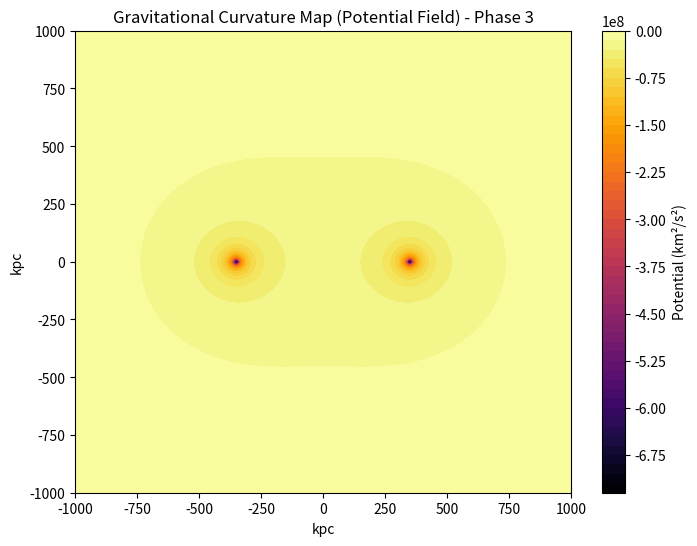
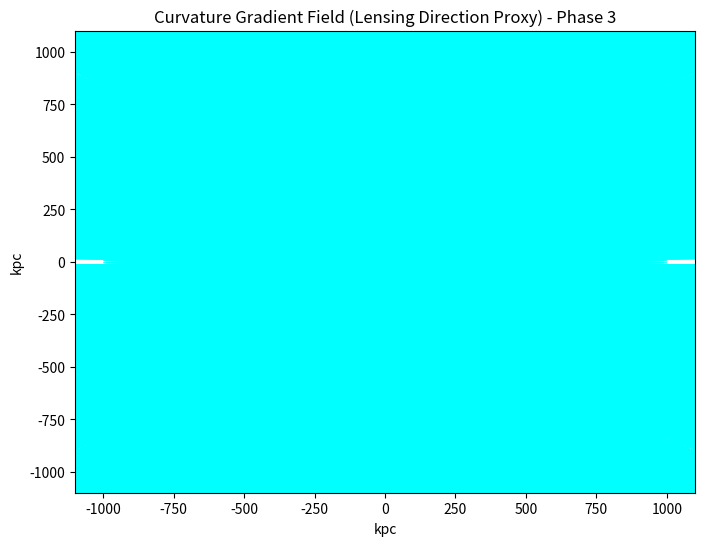
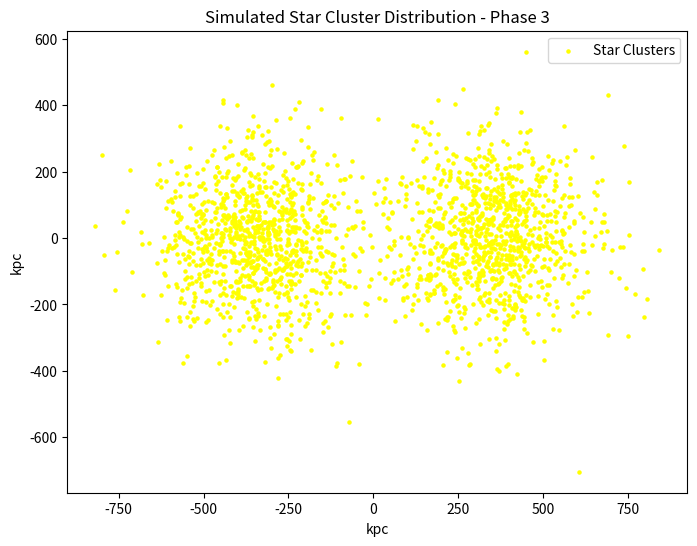
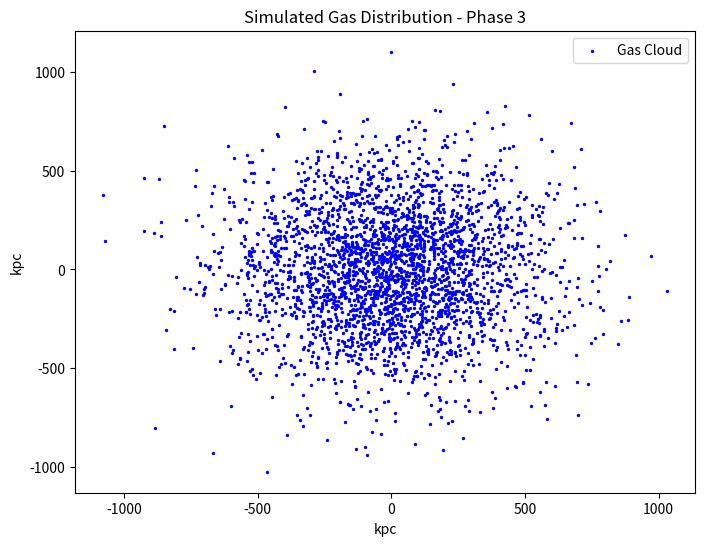
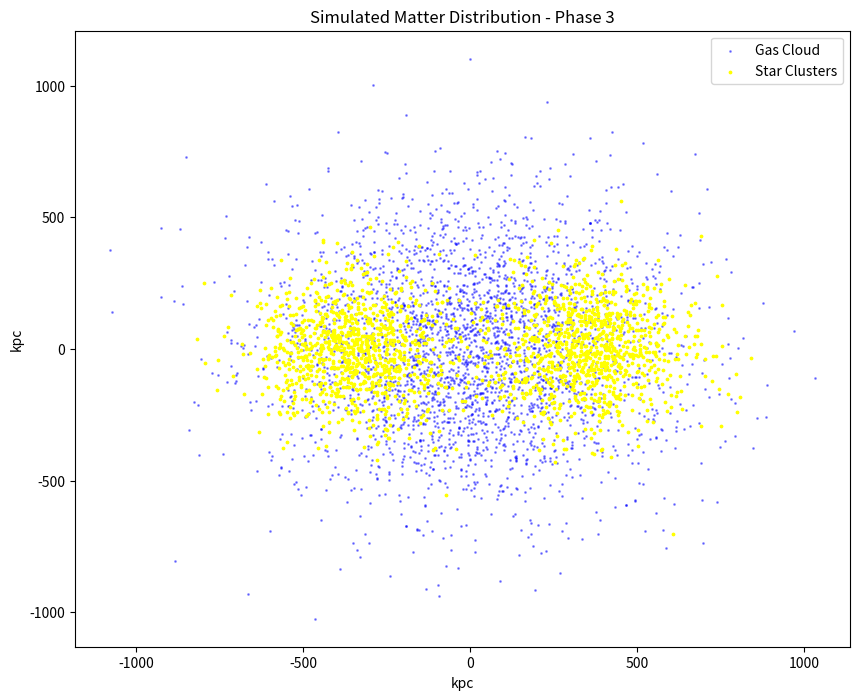

Python code for these plots, in order:
import os
import numpy as np
import matplotlib.pyplot as plt
import pandas as pd

# === Output folder setup ===
output_dir = "Geodesic_BulletCluster_Sims/Phase3_Results"
os.makedirs(output_dir, exist_ok=True)

# === Constants ===
G = 4.302e-6  # gravitational constant in kpc⋅(km/s)^2⋅M☉^−1

# === Cluster Properties ===
M1 = M2 = 1e15  # Solar masses
pos1 = np.array([-350, 0])
pos2 = np.array([350, 0])

# === Grid Setup ===
grid_size = 200
extent = 1000
x = np.linspace(-extent, extent, grid_size)
y = np.linspace(-extent, extent, grid_size)
X, Y = np.meshgrid(x, y)

# === Gravitational Potential ===
def potential_field(X, Y):
    r1 = np.sqrt((X - pos1[0])**2 + (Y - pos1[1])**2)
    r2 = np.sqrt((X - pos2[0])**2 + (Y - pos2[1])**2)
    return -G * (M1 / (r1 + 1e-3) + M2 / (r2 + 1e-3))

phi = potential_field(X, Y)

# === Gradient Field ===
grad_y, grad_x = np.gradient(phi, extent * 2 / grid_size)
gradient_magnitude = np.sqrt(grad_x**2 + grad_y**2)

# === Save Gradient CSV ===
grad_df = pd.DataFrame({
    'x': X.flatten(),
    'y': Y.flatten(),
    'grad_x': grad_x.flatten(),
    'grad_y': grad_y.flatten(),
    'magnitude': gradient_magnitude.flatten()
})
grad_df.to_csv(os.path.join(output_dir, "bullet_cluster_phase3_gradient_field.csv"), index=False)

# === Simulate Matter ===
def gaussian_cloud(center, sigma, N):
    return np.random.normal(loc=center, scale=sigma, size=(N, 2))

stars1 = gaussian_cloud(pos1, sigma=150, N=1000)
stars2 = gaussian_cloud(pos2, sigma=150, N=1000)
stars = np.vstack([stars1, stars2])

gas = gaussian_cloud(center=[0, 0], sigma=300, N=3000)

# === Save Star + Gas CSVs ===
pd.DataFrame(stars, columns=['x', 'y']).to_csv(os.path.join(output_dir, "bullet_cluster_phase3_stars.csv"), index=False)
pd.DataFrame(gas, columns=['x', 'y']).to_csv(os.path.join(output_dir, "bullet_cluster_phase3_gas.csv"), index=False)

# === Plot 1: Curvature Potential Map ===
plt.figure(figsize=(8, 6))
plt.contourf(X, Y, phi, levels=50, cmap='inferno')
plt.colorbar(label="Potential (km²/s²)")
plt.title("Gravitational Curvature Map (Potential Field) - Phase 3")
plt.xlabel("kpc")
plt.ylabel("kpc")
plt.savefig(os.path.join(output_dir, "bullet_cluster_phase3_curvature_map.png"))
plt.close()

# === Plot 2: Gradient Vectors ===
plt.figure(figsize=(8, 6))
plt.quiver(X, Y, -grad_x, -grad_y, color='cyan', scale=2e-7, width=0.002)
plt.title("Curvature Gradient Field (Lensing Direction Proxy) - Phase 3")
plt.xlabel("kpc")
plt.ylabel("kpc")
plt.savefig(os.path.join(output_dir, "bullet_cluster_phase3_gradient_vectors.png"))
plt.close()

# === Plot 3: Star Distribution ===
plt.figure(figsize=(8, 6))
plt.scatter(stars[:, 0], stars[:, 1], s=5, color='yellow', label='Star Clusters')
plt.xlabel("kpc")
plt.ylabel("kpc")
plt.title("Simulated Star Cluster Distribution - Phase 3")
plt.legend()
plt.savefig(os.path.join(output_dir, "bullet_cluster_phase3_star_distribution.png"))
plt.close()

# === Plot 4: Gas Distribution ===
plt.figure(figsize=(8, 6))
plt.scatter(gas[:, 0], gas[:, 1], s=2, color='blue', label='Gas Cloud')
plt.xlabel("kpc")
plt.ylabel("kpc")
plt.title("Simulated Gas Distribution - Phase 3")
plt.legend()
plt.savefig(os.path.join(output_dir, "bullet_cluster_phase3_gas_distribution.png"))
plt.close()

# === Plot 5: Combined Matter Map ===
plt.figure(figsize=(10, 8))
plt.scatter(gas[:, 0], gas[:, 1], s=1, color='blue', alpha=0.4, label='Gas Cloud')
plt.scatter(stars[:, 0], stars[:, 1], s=3, color='yellow', label='Star Clusters')
plt.xlabel("kpc")
plt.ylabel("kpc")
plt.title("Simulated Matter Distribution - Phase 3")
plt.legend()
plt.savefig(os.path.join(output_dir, "bullet_cluster_phase3_matter_distribution.png"))
plt.close()

print(f"✅ Phase 3 simulation complete.\nAll files saved to: {output_dir}")
